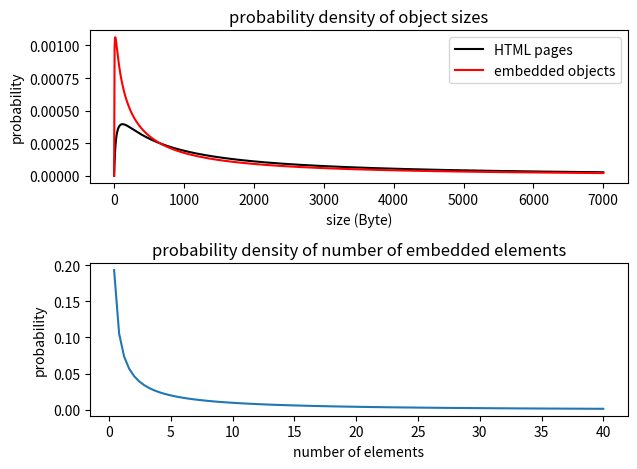

The matplotlib source for this figure:
import math
import matplotlib.pyplot as plt
import numpy as np
from scipy import stats

x = np.linspace(0, 7000, 1000)

sigma = 1.7643
mu = 7.90272
html = stats.lognorm(s=sigma, scale=math.exp(mu))

sigma_embedded = 2.17454
mu_embedded = 7.51384
embedded = stats.lognorm(s=sigma_embedded, scale=math.exp(mu_embedded))

# td: label for red and black
plt.subplot(211)

plt.plot(x, html.pdf(x), 'k', label="HTML pages")
plt.plot(x, embedded.pdf(x), 'r', label="embedded objects")
plt.title('probability density of object sizes')
plt.xlabel('size (Byte)')
plt.ylabel('probability')
plt.legend()

x2 = np.linspace(0, 40, 100)

kappa=0.141385
theta=40.3257
num_embedded = stats.gamma(kappa, scale=theta)

plt.subplot(212)
plt.plot(x2, num_embedded.pdf(x2))
plt.title('probability density of number of embedded elements')
plt.xlabel('number of elements')
plt.ylabel('probability')
plt.tight_layout()

import matplotlib as mpl
#mpl.use("pgf")
pgf_with_rc_fonts = {
    "font.serif": [],
    "pgf.texsystem": "pdflatex"
}
mpl.rcParams.update(pgf_with_rc_fonts)
plt.savefig('/tmp/fig_html_embedded.pgf')

plt.show()
